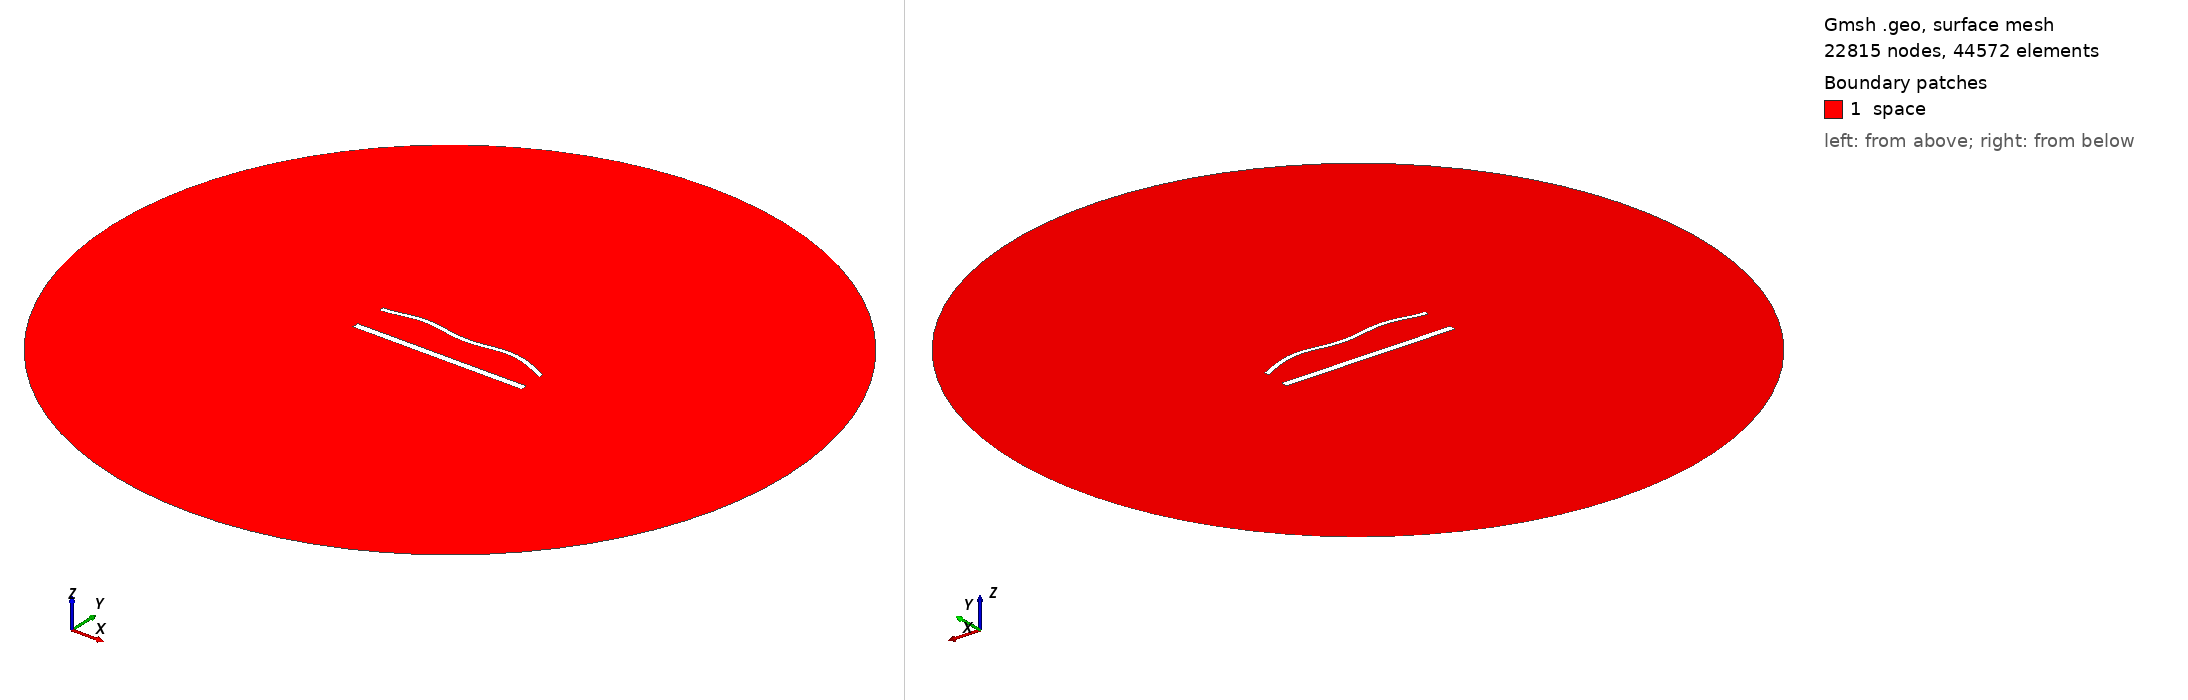

Gmsh geometry script, surface-meshed: 22815 nodes, 44572 surface elements. Boundary patches (legend numbers): 1 space. Left view from above one corner, right view from below the opposite corner. Legend entries are the model's physical surfaces. The drawing asked Gmsh for element sizes between 1% and 20% of the model's largest extent; the script's own settings can give other sizes.

=== 1671.geo (drawn) ===
//---------------------------------------
// Geometry kernel
//---------------------------------------

SetFactory("OpenCASCADE");



//---------------------------------------
// Parameters of the geometry
//---------------------------------------

// Overetch of the upper plate
overetch = 0.5;

// Distance between the plates
distance = 20.0;

// Discretization over the x axis (for the deformation)
nx = 50; 

// Length of the plate
L = 100 - overetch; 

// Number of modes
n = 4; 

// 1st mode coefficient
coeff(1) = 0.0;
beta(1) = 0.596864 * 3.1415926535 / L;

// 2nd mode coefficient
coeff(2) = 1.5;
beta(2) = 1.49418 * 3.1415926535 / L;

// 3rd mode coefficient
coeff(3) = 0.0;
beta(3) = 2.50025 * 3.1415926535 / L;

// 4th mode coefficient
coeff(4) = 1.5;
beta(4) = 3.49999 * 3.1415926535 / L;



//---------------------------------------
// Upper plate (deformed rectangle)
//---------------------------------------

// Coordiantes of the upper plate
xmin = -50;
xmax = 50 - overetch;

// Height of the upper plate
yheight = 4 - 2 * overetch;

// Indexes of the points
UpperID[] = {};
LowerID[] = {};
LeftID[] = {};
RightID[] = {};

// Point index
p = 1;

// Horizontal edges
For i In {1:nx}
    x = xmin + (i-1)*(xmax - xmin)/(nx-1);

    y_bottom = distance / 2 + overetch;
    For j In {1:n}
        C = (Cosh(beta(j)*L) + Cos(beta(j)*L)) / (Sinh(beta(j)*L) + Sin(beta(j)*L));
        y_bottom  = y_bottom + coeff(j) * (Cosh(beta(j)*(x+50)) - Cos(beta(j)*(x+50)) - C * (Sinh(beta(j)*(x+50)) - Sin(beta(j)*(x+50))));
    EndFor

    y_top = y_bottom + yheight;

    Point(p) = {x, y_top, 0, 1.0};
    UpperID[i] = p;
    p = p + 1;

    Point(p) = {x, y_bottom, 0, 1.0};
    LowerID[i] = p;
    p = p + 1;
EndFor

// Create point lists
UpperPts[] = {}; LowerPts[] = {};
For i In {1:nx}
  UpperPts[] += {UpperID[i]};
  LowerPts[] += {LowerID[i]};
EndFor

// Build splines
Spline(1) = {UpperPts[]};
Spline(2) = {LowerPts[]};
Line(3) = {LowerPts[nx-1], UpperPts[nx-1]};
Line(4) = {LowerPts[0], UpperPts[0]};

// Build the plane surface
Curve Loop(1) = {2, 3, -1, -4};
Plane Surface(1) = {1};



//---------------------------------------
// Lower plate (rectangle)
//---------------------------------------

// Vertices
Point(1001) = {-50, -distance/2, 0, 1.0};
Point(1002) = { 50, -distance/2, 0, 1.0};
Point(1003) = { 50,  -distance/2 + 4, 0, 1.0};
Point(1004) = {-50,  -distance/2 + 4, 0, 1.0};

// Edges
Line(5) = {1001, 1002};
Line(6) = {1002, 1003};
Line(7) = {1003, 1004};
Line(8) = {1004, 1001};

// Plane surface
Line Loop(2) = {5, 6, 7, 8};
Plane Surface(2) = {2}; 



//---------------------------------------
// Outer (fictious) boundary
//---------------------------------------

// Points
Point(1005) = {0, 0, 0};       // Center
Point(1006) = {200, 0, 0};     // Start point
Point(1007) = {0, 200, 0};     // 90 degrees
Point(1008) = {-200, 0, 0};    // 180 degrees
Point(1009) = {0, -200, 0};    // 270 degrees

// Circle arcs (each needs start, center, end)
Circle(9) = {1006, 1005, 1007};
Circle(10) = {1007, 1005, 1008};
Circle(11) = {1008, 1005, 1009};
Circle(12) = {1009, 1005, 1006};

// Plane surface for the entire domain
Curve Loop(3) = {9, 10, 11, 12};
Surface(3) = {3};

// Subtract the plates from the whole domain to obtain the actual domain where we want to solve the equations
BooleanDifference{ Surface{3}; Delete; }{ Surface{1}; Surface{2}; Delete; }




//---------------------------------------
// Transfinite Lines/Curves
//---------------------------------------

// Set the number of points on the boundaries
r = 6;
d = 0.15;

// Plates
Transfinite Curve {1} = 50*r/4 Using Progression 1;
Transfinite Line {2} = 50*r Using Progression 1;
Transfinite Curve {3, 4} = 2*r Using Progression 1+d;
Transfinite Line {5} = 50*r/4 Using Progression 1;
Transfinite Line {7} = 50*r Using Progression 1;
Transfinite Line {6} = 2*r Using Progression 1-d;
Transfinite Line {8} = 2*r Using Progression 1+d;

// Outer boundary
Transfinite Line {9, 10, 11, 12} = 20 Using Progression 1;



//---------------------------------------
// Physical groups
//---------------------------------------                

// Physical curves (boundaries)
Physical Line("force_segment", 10) = {2};
Physical Line("upper_plate", 11) = {1, 3, 4};
Physical Line("lower_plate", 12) = {5, 6, 7, 8};
Physical Line("boundary", 20) = {9, 10, 11, 12};

// Physical Surfaces
Physical Surface("space", 30) = {3};



//---------------------------------------
// 6. Generate the Mesh
//---------------------------------------

// 2D mesh generation
Mesh 2;
